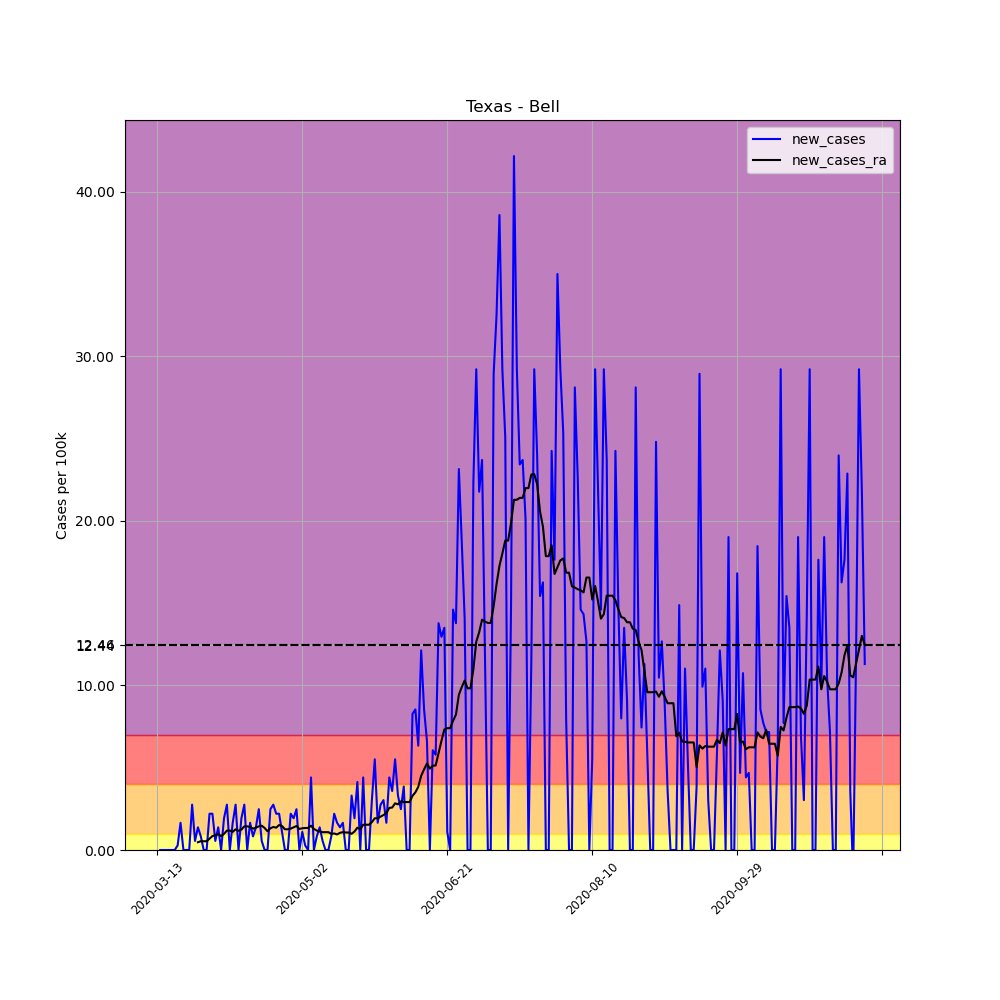

Values plotted in this chart, from the file beside it:
, date, county, state, fips, cases, deaths, COUNTY, STNAME, CTYNAME, POPESTIMATE2019, per_100k, new_cases, new_cases_ra
74848, 2020-03-13, Bell, Texas, 48027, 1, 0, 27, Texas, Bell, 362924, 0.2755, , 
74849, 2020-03-14, Bell, Texas, 48027, 1, 0, 27, Texas, Bell, 362924, 0.2755, 0.0, 
74850, 2020-03-15, Bell, Texas, 48027, 1, 0, 27, Texas, Bell, 362924, 0.2755, 0.0, 
74851, 2020-03-16, Bell, Texas, 48027, 1, 0, 27, Texas, Bell, 362924, 0.2755, 0.0, 
74852, 2020-03-17, Bell, Texas, 48027, 1, 0, 27, Texas, Bell, 362924, 0.2755, 0.0, 
74853, 2020-03-18, Bell, Texas, 48027, 1, 0, 27, Texas, Bell, 362924, 0.2755, 0.0, 
74854, 2020-03-19, Bell, Texas, 48027, 1, 0, 27, Texas, Bell, 362924, 0.2755, 0.0, 
74855, 2020-03-20, Bell, Texas, 48027, 2, 0, 27, Texas, Bell, 362924, 0.5511, 0.2755, 
74856, 2020-03-21, Bell, Texas, 48027, 8, 0, 27, Texas, Bell, 362924, 2.204, 1.653, 
74857, 2020-03-22, Bell, Texas, 48027, 8, 0, 27, Texas, Bell, 362924, 2.204, 0.0, 
74858, 2020-03-23, Bell, Texas, 48027, 8, 0, 27, Texas, Bell, 362924, 2.204, 0.0, 
74859, 2020-03-24, Bell, Texas, 48027, 8, 0, 27, Texas, Bell, 362924, 2.204, 0.0, 
74860, 2020-03-25, Bell, Texas, 48027, 18, 0, 27, Texas, Bell, 362924, 4.96, 2.755, 
74861, 2020-03-26, Bell, Texas, 48027, 20, 1, 27, Texas, Bell, 362924, 5.511, 0.5511, 
74862, 2020-03-27, Bell, Texas, 48027, 25, 1, 27, Texas, Bell, 362924, 6.888, 1.378, 0.4724
74863, 2020-03-28, Bell, Texas, 48027, 28, 1, 27, Texas, Bell, 362924, 7.715, 0.8266, 0.5314
74864, 2020-03-29, Bell, Texas, 48027, 28, 1, 27, Texas, Bell, 362924, 7.715, 0.0, 0.5314
74865, 2020-03-30, Bell, Texas, 48027, 28, 1, 27, Texas, Bell, 362924, 7.715, 0.0, 0.5314
74866, 2020-03-31, Bell, Texas, 48027, 36, 1, 27, Texas, Bell, 362924, 9.919, 2.204, 0.6888
74867, 2020-04-01, Bell, Texas, 48027, 44, 1, 27, Texas, Bell, 362924, 12.12, 2.204, 0.8463
74868, 2020-04-02, Bell, Texas, 48027, 46, 1, 27, Texas, Bell, 362924, 12.67, 0.5511, 0.8857
74869, 2020-04-03, Bell, Texas, 48027, 51, 1, 27, Texas, Bell, 362924, 14.05, 1.378, 0.9644
74870, 2020-04-04, Bell, Texas, 48027, 51, 1, 27, Texas, Bell, 362924, 14.05, 0.0, 0.8463
74871, 2020-04-05, Bell, Texas, 48027, 58, 1, 27, Texas, Bell, 362924, 15.98, 1.929, 0.9841
74872, 2020-04-06, Bell, Texas, 48027, 68, 2, 27, Texas, Bell, 362924, 18.74, 2.755, 1.181
74873, 2020-04-07, Bell, Texas, 48027, 68, 2, 27, Texas, Bell, 362924, 18.74, 0.0, 1.181
74874, 2020-04-08, Bell, Texas, 48027, 74, 2, 27, Texas, Bell, 362924, 20.39, 1.653, 1.102
74875, 2020-04-09, Bell, Texas, 48027, 84, 3, 27, Texas, Bell, 362924, 23.15, 2.755, 1.26
74876, 2020-04-10, Bell, Texas, 48027, 84, 3, 27, Texas, Bell, 362924, 23.15, 0.0, 1.161
74877, 2020-04-11, Bell, Texas, 48027, 91, 3, 27, Texas, Bell, 362924, 25.07, 1.929, 1.24
74878, 2020-04-12, Bell, Texas, 48027, 101, 3, 27, Texas, Bell, 362924, 27.83, 2.755, 1.437
74879, 2020-04-13, Bell, Texas, 48027, 101, 3, 27, Texas, Bell, 362924, 27.83, 0.0, 1.437
74880, 2020-04-14, Bell, Texas, 48027, 107, 3, 27, Texas, Bell, 362924, 29.48, 1.653, 1.397
74881, 2020-04-15, Bell, Texas, 48027, 110, 3, 27, Texas, Bell, 362924, 30.31, 0.8266, 1.299
74882, 2020-04-16, Bell, Texas, 48027, 115, 3, 27, Texas, Bell, 362924, 31.69, 1.378, 1.358
74883, 2020-04-17, Bell, Texas, 48027, 124, 3, 27, Texas, Bell, 362924, 34.17, 2.48, 1.437
74884, 2020-04-18, Bell, Texas, 48027, 126, 3, 27, Texas, Bell, 362924, 34.72, 0.5511, 1.476
74885, 2020-04-19, Bell, Texas, 48027, 126, 3, 27, Texas, Bell, 362924, 34.72, 0.0, 1.338
74886, 2020-04-20, Bell, Texas, 48027, 126, 3, 27, Texas, Bell, 362924, 34.72, 0.0, 1.142
74887, 2020-04-21, Bell, Texas, 48027, 135, 3, 27, Texas, Bell, 362924, 37.2, 2.48, 1.319
74888, 2020-04-22, Bell, Texas, 48027, 145, 3, 27, Texas, Bell, 362924, 39.95, 2.755, 1.397
74889, 2020-04-23, Bell, Texas, 48027, 153, 3, 27, Texas, Bell, 362924, 42.16, 2.204, 1.358
74890, 2020-04-24, Bell, Texas, 48027, 161, 3, 27, Texas, Bell, 362924, 44.36, 2.204, 1.515
74891, 2020-04-25, Bell, Texas, 48027, 165, 3, 27, Texas, Bell, 362924, 45.46, 1.102, 1.456
74892, 2020-04-26, Bell, Texas, 48027, 165, 3, 27, Texas, Bell, 362924, 45.46, 0.0, 1.26
74893, 2020-04-27, Bell, Texas, 48027, 165, 3, 27, Texas, Bell, 362924, 45.46, 0.0, 1.26
74894, 2020-04-28, Bell, Texas, 48027, 173, 3, 27, Texas, Bell, 362924, 47.67, 2.204, 1.299
74895, 2020-04-29, Bell, Texas, 48027, 180, 3, 27, Texas, Bell, 362924, 49.6, 1.929, 1.378
74896, 2020-04-30, Bell, Texas, 48027, 189, 3, 27, Texas, Bell, 362924, 52.08, 2.48, 1.456
74897, 2020-05-01, Bell, Texas, 48027, 189, 3, 27, Texas, Bell, 362924, 52.08, 0.0, 1.279
74898, 2020-05-02, Bell, Texas, 48027, 193, 3, 27, Texas, Bell, 362924, 53.18, 1.102, 1.319
74899, 2020-05-03, Bell, Texas, 48027, 194, 3, 27, Texas, Bell, 362924, 53.45, 0.2755, 1.338
74900, 2020-05-04, Bell, Texas, 48027, 194, 3, 27, Texas, Bell, 362924, 53.45, 0.0, 1.338
74901, 2020-05-05, Bell, Texas, 48027, 210, 3, 27, Texas, Bell, 362924, 57.86, 4.409, 1.476
74902, 2020-05-06, Bell, Texas, 48027, 210, 3, 27, Texas, Bell, 362924, 57.86, 0.0, 1.279
74903, 2020-05-07, Bell, Texas, 48027, 213, 3, 27, Texas, Bell, 362924, 58.69, 0.8266, 1.181
74904, 2020-05-08, Bell, Texas, 48027, 218, 3, 27, Texas, Bell, 362924, 60.07, 1.378, 1.122
74905, 2020-05-09, Bell, Texas, 48027, 220, 3, 27, Texas, Bell, 362924, 60.62, 0.5511, 1.082
74906, 2020-05-10, Bell, Texas, 48027, 220, 3, 27, Texas, Bell, 362924, 60.62, 0.0, 1.082
74907, 2020-05-11, Bell, Texas, 48027, 220, 3, 27, Texas, Bell, 362924, 60.62, 0.0, 1.082
... 185 more rows
